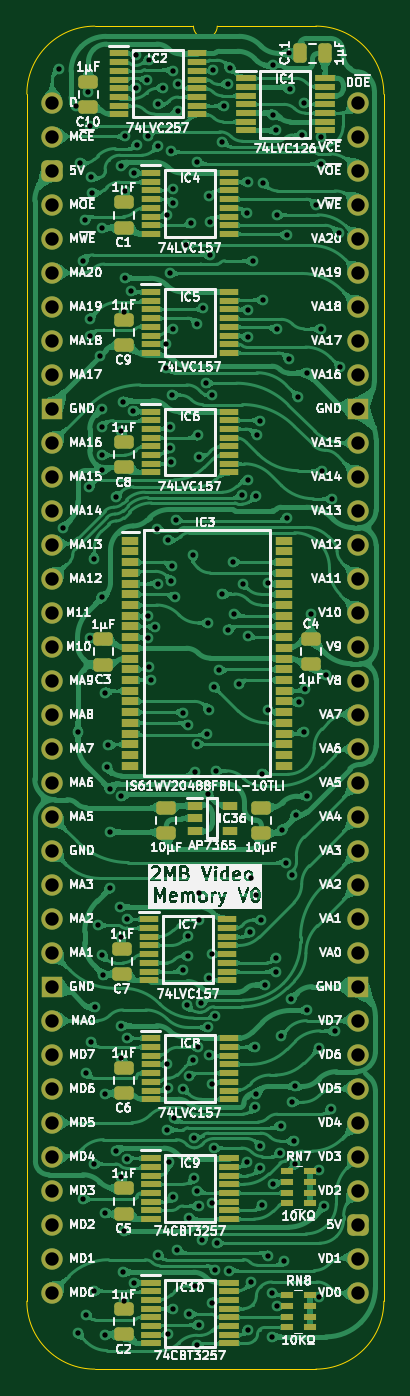
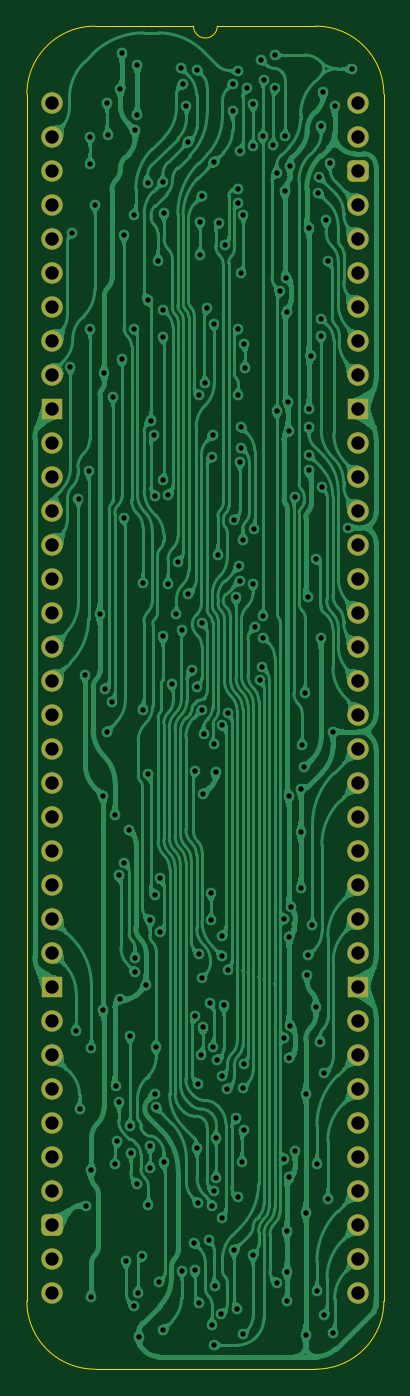
Circuit board: 11 layer files. Board 26.7 x 100.3 mm.
- bottom_copper: Video Memory 2MB-B_Cu.gbl (392355 bytes)
- bottom_mask: Video Memory 2MB-B_Mask.gbs (2827 bytes)
- paste: Video Memory 2MB-B_Paste.gbp (472 bytes)
- bottom_silk: Video Memory 2MB-B_Silkscreen.gbo (473 bytes)
- outline: Video Memory 2MB-Edge_Cuts.gm1 (1135 bytes)
- top_copper: Video Memory 2MB-F_Cu.gtl (623668 bytes)
- top_mask: Video Memory 2MB-F_Mask.gts (9550 bytes)
- paste: Video Memory 2MB-F_Paste.gtp (7758 bytes)
- top_silk: Video Memory 2MB-F_Silkscreen.gto (215767 bytes)
- drill: Video Memory 2MB-NPTH.drl (277 bytes)
- drill: Video Memory 2MB-PTH.drl (5335 bytes)

=== bottom_copper: Video Memory 2MB-B_Cu.gbl (392355 bytes, source omitted) ===
=== bottom_mask: Video Memory 2MB-B_Mask.gbs (2827 bytes, source withheld) ===
=== paste: Video Memory 2MB-B_Paste.gbp ===
%TF.GenerationSoftware,KiCad,Pcbnew,8.0.7*%
%TF.CreationDate,2025-01-15T14:57:52+02:00*%
%TF.ProjectId,Video Memory 2MB,56696465-6f20-44d6-956d-6f727920324d,V0*%
%TF.SameCoordinates,Original*%
%TF.FileFunction,Paste,Bot*%
%TF.FilePolarity,Positive*%
%FSLAX46Y46*%
G04 Gerber Fmt 4.6, Leading zero omitted, Abs format (unit mm)*
G04 Created by KiCad (PCBNEW 8.0.7) date 2025-01-15 14:57:52*
%MOMM*%
%LPD*%
G01*
G04 APERTURE LIST*
G04 APERTURE END LIST*
M02*

=== bottom_silk: Video Memory 2MB-B_Silkscreen.gbo ===
%TF.GenerationSoftware,KiCad,Pcbnew,8.0.7*%
%TF.CreationDate,2025-01-15T14:57:53+02:00*%
%TF.ProjectId,Video Memory 2MB,56696465-6f20-44d6-956d-6f727920324d,V0*%
%TF.SameCoordinates,Original*%
%TF.FileFunction,Legend,Bot*%
%TF.FilePolarity,Positive*%
%FSLAX46Y46*%
G04 Gerber Fmt 4.6, Leading zero omitted, Abs format (unit mm)*
G04 Created by KiCad (PCBNEW 8.0.7) date 2025-01-15 14:57:53*
%MOMM*%
%LPD*%
G01*
G04 APERTURE LIST*
G04 APERTURE END LIST*
M02*

=== outline: Video Memory 2MB-Edge_Cuts.gm1 ===
%TF.GenerationSoftware,KiCad,Pcbnew,8.0.7*%
%TF.CreationDate,2025-01-15T14:57:53+02:00*%
%TF.ProjectId,Video Memory 2MB,56696465-6f20-44d6-956d-6f727920324d,V0*%
%TF.SameCoordinates,Original*%
%TF.FileFunction,Profile,NP*%
%FSLAX46Y46*%
G04 Gerber Fmt 4.6, Leading zero omitted, Abs format (unit mm)*
G04 Created by KiCad (PCBNEW 8.0.7) date 2025-01-15 14:57:53*
%MOMM*%
%LPD*%
G01*
G04 APERTURE LIST*
%TA.AperFunction,Profile*%
%ADD10C,0.100000*%
%TD*%
G04 APERTURE END LIST*
D10*
%TO.C,J7*%
X24765000Y-89535000D02*
G75*
G02*
X19685000Y-94615000I-5080000J0D01*
G01*
X19685000Y5715000D02*
G75*
G02*
X24765000Y635000I0J-5080000D01*
G01*
X12319000Y5715000D02*
G75*
G02*
X10541000Y5715000I-889000J0D01*
G01*
X3175000Y-94615000D02*
G75*
G02*
X-1905000Y-89535000I0J5080000D01*
G01*
X-1905000Y635000D02*
G75*
G02*
X3175000Y5715000I5080002J-2D01*
G01*
X24765000Y-89535000D02*
X24765000Y635000D01*
X19685000Y-94615000D02*
X3175000Y-94615000D01*
X19685000Y5715000D02*
X12319000Y5715000D01*
X10541000Y5715000D02*
X3175000Y5715000D01*
X-1905000Y635000D02*
X-1905000Y-89535000D01*
%TD*%
M02*

=== top_copper: Video Memory 2MB-F_Cu.gtl (623668 bytes, source omitted) ===
=== top_mask: Video Memory 2MB-F_Mask.gts (9550 bytes, source omitted) ===
=== paste: Video Memory 2MB-F_Paste.gtp (7758 bytes, source omitted) ===
=== top_silk: Video Memory 2MB-F_Silkscreen.gto (215767 bytes, source omitted) ===
=== drill: Video Memory 2MB-NPTH.drl ===
M48
; DRILL file {KiCad 8.0.7} date 2025-01-15T14:57:54+0200
; FORMAT={-:-/ absolute / inch / decimal}
; #@! TF.CreationDate,2025-01-15T14:57:54+02:00
; #@! TF.GenerationSoftware,Kicad,Pcbnew,8.0.7
; #@! TF.FileFunction,NonPlated,1,2,NPTH
FMAT,2
INCH
%
G90
G05
M30

=== drill: Video Memory 2MB-PTH.drl (5335 bytes, source omitted) ===
